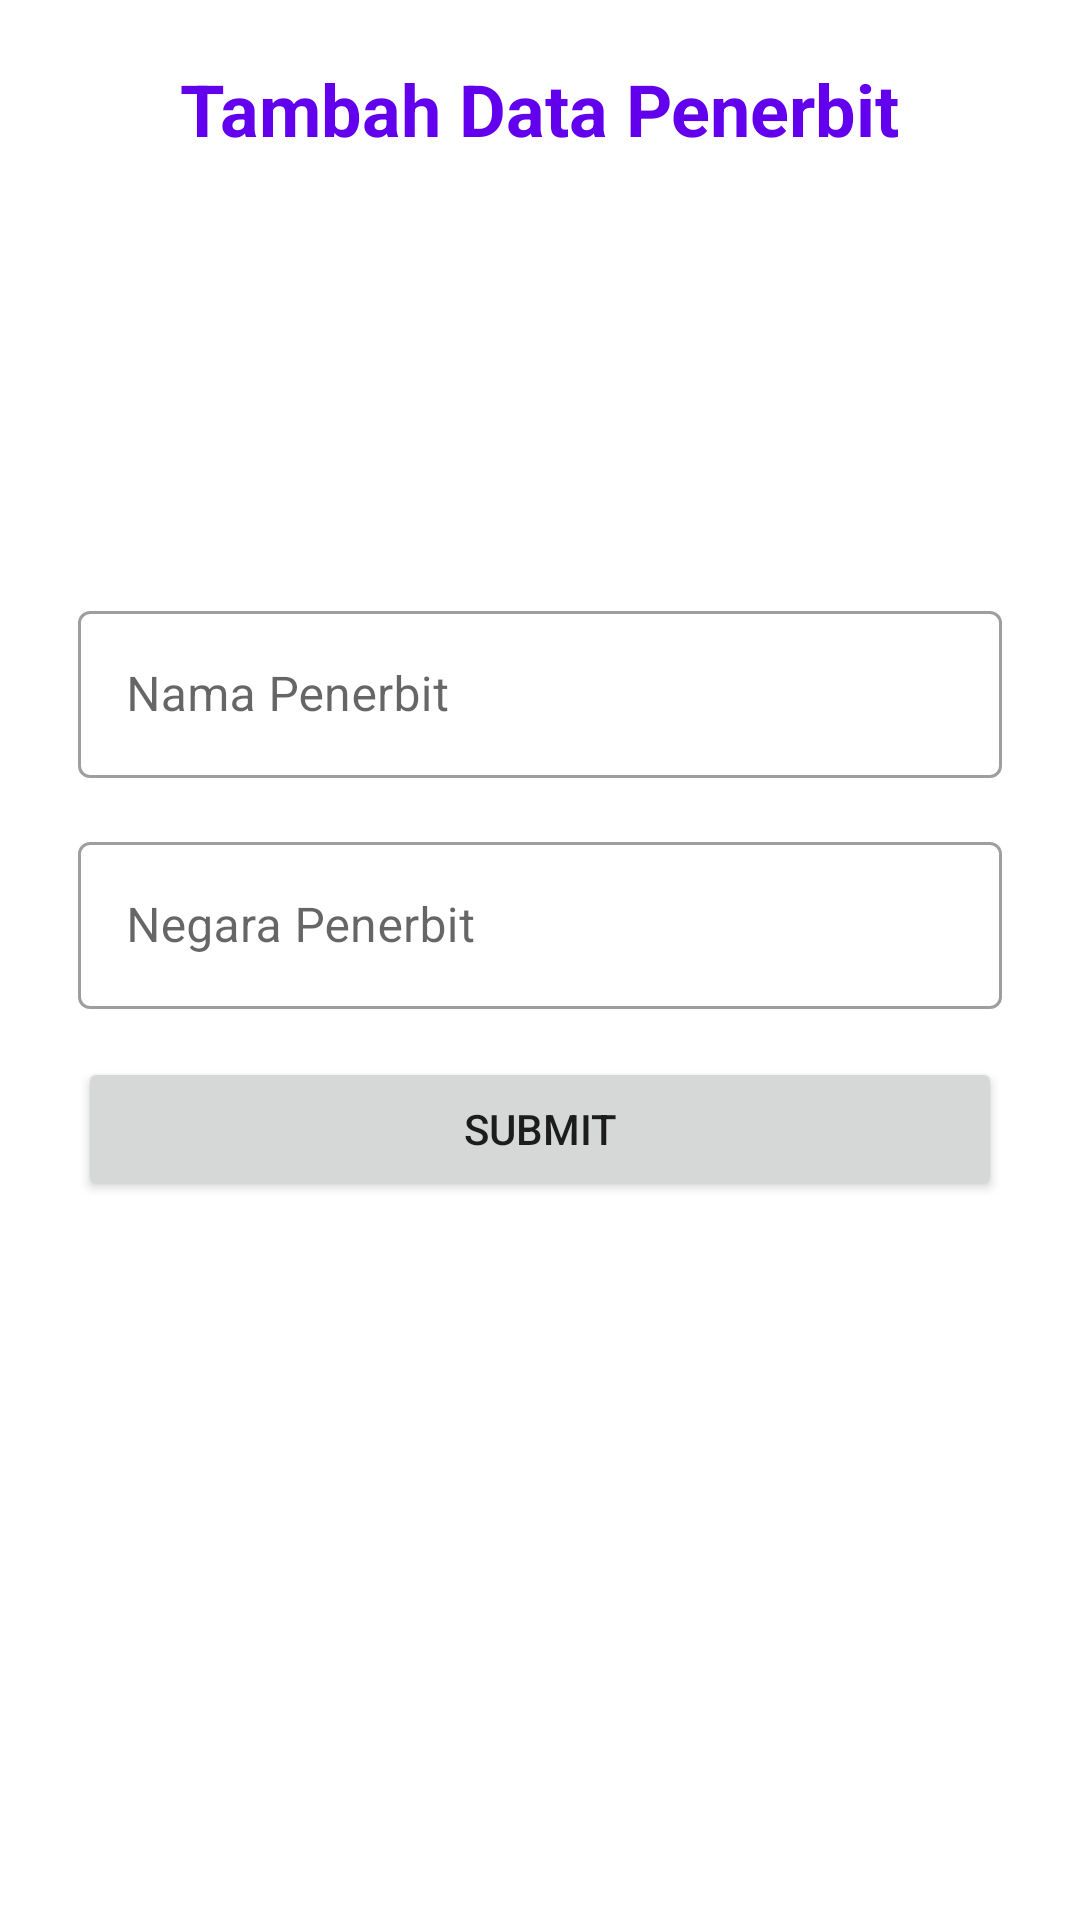

Here is an Android app screen rendered from its layout file. Give the layout XML and the strings, colors and styles it references.
<!-- AndroidManifest.xml: application theme Theme.GadgetLog -->
<!-- res/layout/activity_add_penerbit.xml -->
<?xml version="1.0" encoding="utf-8"?>
<LinearLayout xmlns:android="http://schemas.android.com/apk/res/android"
    android:layout_width="match_parent"
    android:layout_height="match_parent"
    android:layout_gravity="center_horizontal"
    android:gravity="center_horizontal"
    android:orientation="vertical"
    android:padding="10dp">

    <TextView
        android:id="@+id/tvTitle"
        android:layout_width="wrap_content"
        android:layout_height="wrap_content"
        android:layout_margin="10dp"
        android:textSize="24dp"
        android:textStyle="bold"
        android:text="Tambah Data Penerbit"
        android:textColor="#6200EE"/>

    <ImageView
        android:id="@+id/imgPenerbit"
        android:layout_width="match_parent"
        android:layout_height="120dp"
        android:src="@drawable/ic_baseline_image_24" />

    <com.google.android.material.textfield.TextInputLayout
        android:layout_width="match_parent"
        android:layout_height="wrap_content"
        android:layout_marginTop="16dp"
        android:layout_marginStart="16dp"
        android:layout_marginEnd="16dp"
        style="@style/Widget.MaterialComponents.TextInputLayout.OutlinedBox">
        <EditText
            android:id="@+id/etPenerbitName"
            android:layout_width="match_parent"
            android:layout_height="wrap_content"
            android:hint="Nama Penerbit"
            android:inputType="text" />
    </com.google.android.material.textfield.TextInputLayout>

    <com.google.android.material.textfield.TextInputLayout
        android:layout_width="match_parent"
        android:layout_height="wrap_content"
        android:layout_marginTop="16dp"
        android:layout_marginStart="16dp"
        android:layout_marginEnd="16dp"
        style="@style/Widget.MaterialComponents.TextInputLayout.OutlinedBox">
        <EditText
            android:id="@+id/etPenerbitCountry"
            android:layout_width="match_parent"
            android:layout_height="wrap_content"
            android:hint="Negara Penerbit"
            android:inputType="text" />
    </com.google.android.material.textfield.TextInputLayout>

    <Button
        android:id="@+id/btnSubmitPenerbit"
        android:layout_width="match_parent"
        android:layout_height="wrap_content"
        android:layout_marginTop="16dp"
        android:layout_marginStart="16dp"
        android:layout_marginEnd="16dp"
        android:text="SUBMIT" />
</LinearLayout>
<!-- resources referenced by this layout -->
<resources>
  <style name="Theme.GadgetLog" parent="Theme.MaterialComponents.DayNight.DarkActionBar">
          
          <item name="colorPrimary">@color/purple_500</item>
          <item name="colorPrimaryVariant">@color/purple_700</item>
          <item name="colorOnPrimary">@color/white</item>
          
          <item name="colorSecondary">@color/teal_200</item>
          <item name="colorSecondaryVariant">@color/teal_700</item>
          <item name="colorOnSecondary">@color/black</item>
          
          <item name="android:statusBarColor">?attr/colorPrimaryVariant</item>
          
      </style>
  <!-- not gathered from this repository: default colours our renderer supplied (Android Studio template values) -->
  <color name="purple_500">#FF6200EE</color>
  <color name="purple_700">#FF3700B3</color>
  <color name="teal_200">#FF03DAC5</color>
  <color name="teal_700">#FF018786</color>
  <color name="black">#FF000000</color>
  <color name="white">#FFFFFFFF</color>
</resources>
